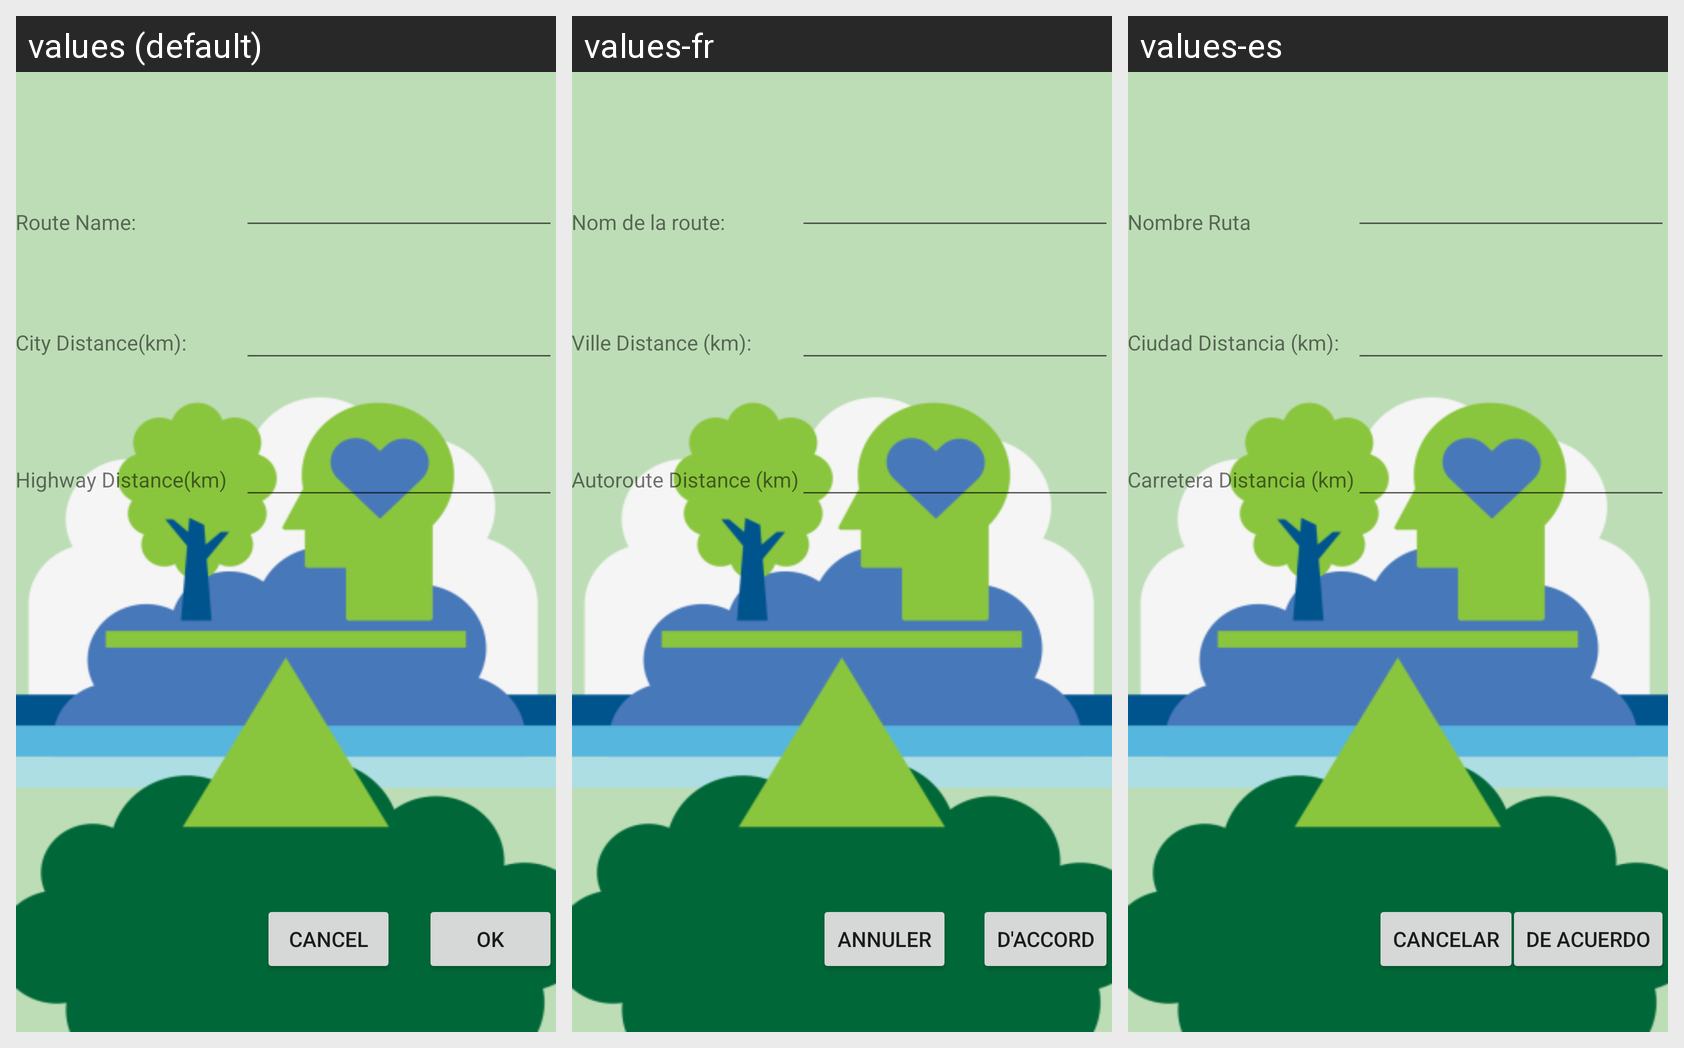

Strings drawn on this Android screen and how each of the app's shown locales translates them:
Android screen res/layout/activity_edit_route.xml rendered under 3 locales, left to right: values (default), values-fr, values-es. Device: Nexus 5 (rendered at 1080×1920; each locale shown at half size, 540×960, under a caption strip naming it); theme AppTheme.
Strings drawn on this screen, with the default value and each locale's value (text and hints the layout hard-codes, and strings that could not be matched under every locale, appear in the picture but are not listed):

cancel_text
  values: CANCEL
  values-fr: ANNULER
  values-es: CANCELAR

ok_text
  values: OK
  values-fr: D'accord
  values-es: De acuerdo

route_highway_distance_text
  values: Highway Distance(km)
  values-fr: Autoroute Distance (km)
  values-es: Carretera Distancia (km)

route_name_text
  values: Route Name:
  values-fr: Nom de la route:
  values-es: Nombre Ruta

route_city_distance_text
  values: City Distance(km):
  values-fr: Ville Distance (km):
  values-es: Ciudad Distancia (km):
